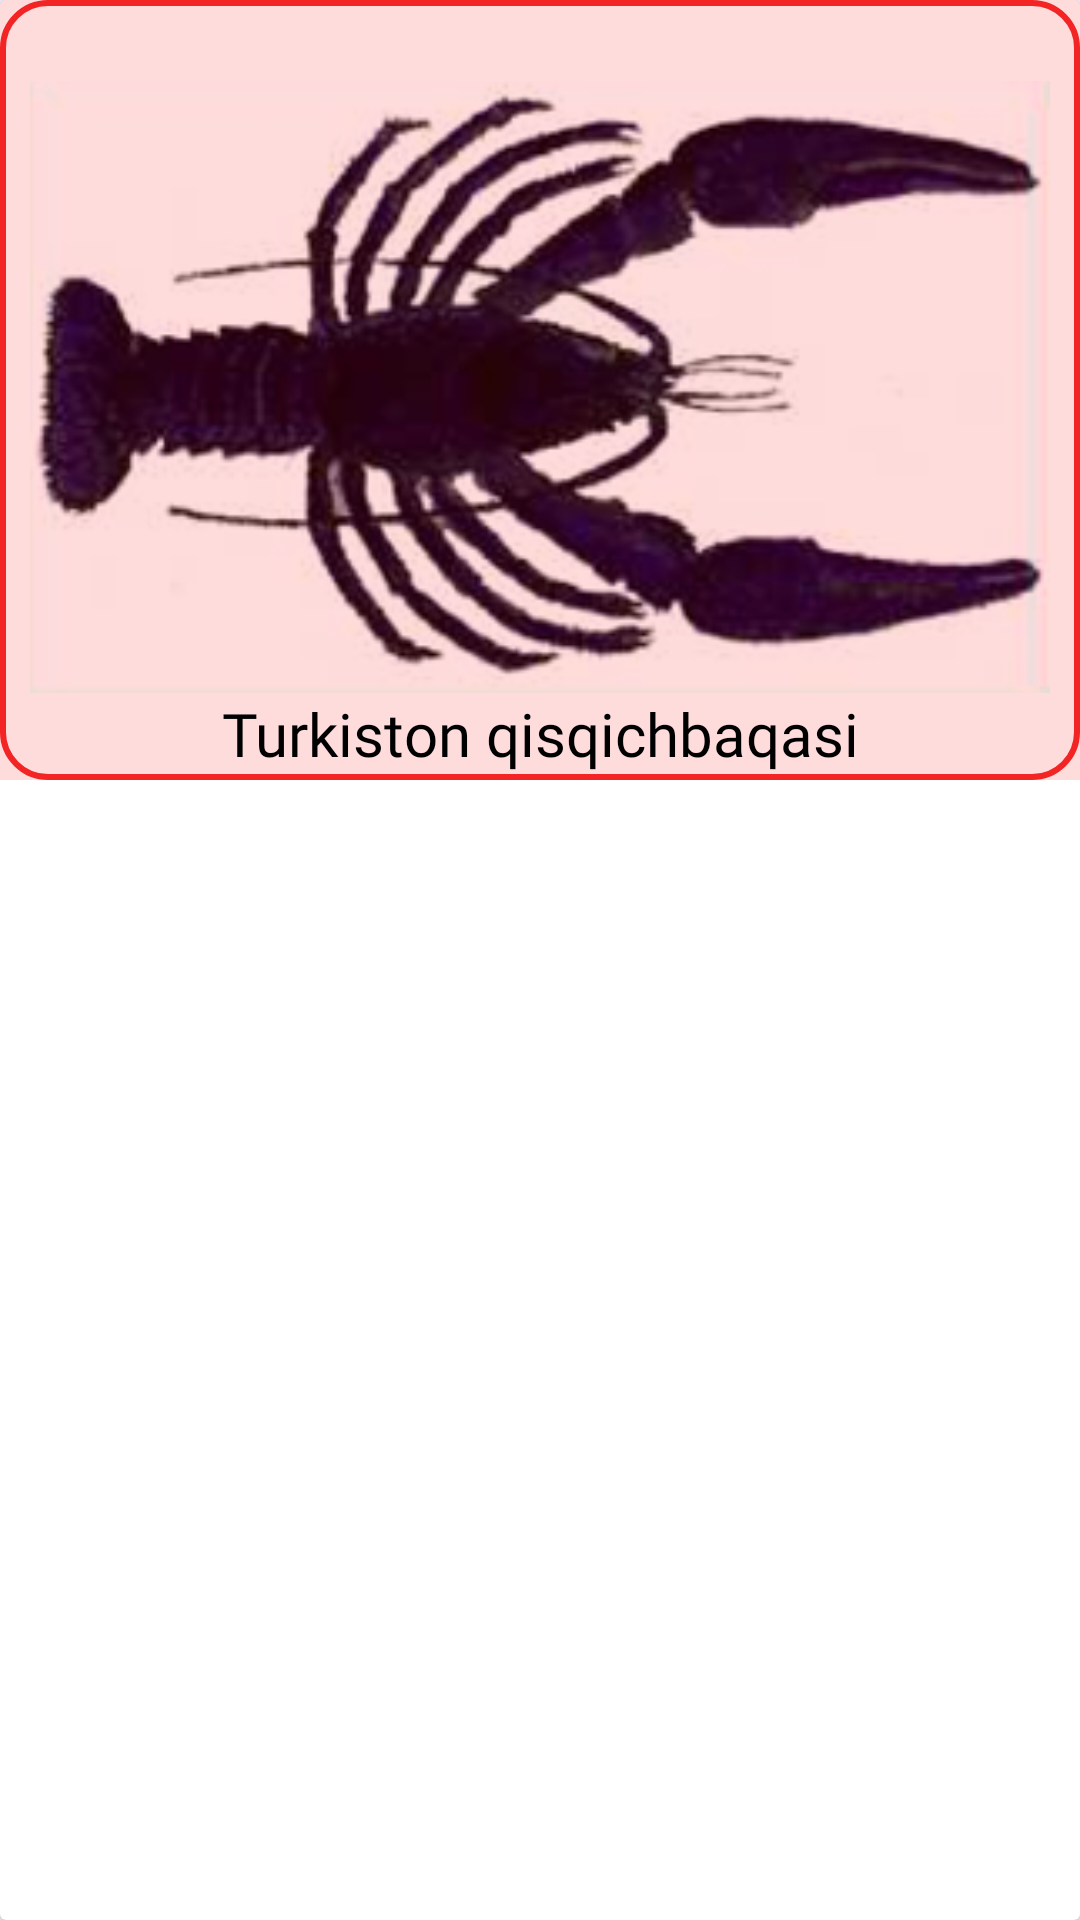

Reconstruct the res/layout file that produces this screen, plus the resources it refers to.
<!-- AndroidManifest.xml: application theme Theme.Ecologika -->
<!-- res/layout/red_book_items.xml -->
<?xml version="1.0" encoding="utf-8"?>
<androidx.cardview.widget.CardView xmlns:android="http://schemas.android.com/apk/res/android"
    xmlns:app="http://schemas.android.com/apk/res-auto"
    android:layout_width="match_parent"
    android:layout_margin="15dp"
    android:layout_height="wrap_content">
    <androidx.constraintlayout.widget.ConstraintLayout
        android:layout_width="match_parent"
        android:layout_height="260dp"
        android:background="@drawable/red_book_item_bg"
        >

        <ImageView
            android:id="@+id/imageView"
            android:layout_width="match_parent"
            android:layout_height="210dp"
            android:layout_margin="10dp"
            android:layout_marginTop="10dp"
            android:src="@drawable/from_red_book"
            app:layout_constraintBottom_toBottomOf="@+id/textView3"
            app:layout_constraintEnd_toEndOf="parent"
            app:layout_constraintStart_toStartOf="parent"
            app:layout_constraintTop_toTopOf="parent" />


        <View
            android:layout_width="match_parent"
            android:layout_height="match_parent"
            android:background="#23FF0000"
            app:layout_constraintBottom_toBottomOf="@+id/textView3"
            app:layout_constraintEnd_toEndOf="parent"
            app:layout_constraintStart_toStartOf="parent"
            app:layout_constraintTop_toTopOf="parent" />

        <TextView
            android:id="@+id/textView3"
            android:layout_width="wrap_content"
            android:layout_height="wrap_content"
            android:layout_marginBottom="5dp"
            android:fontFamily="@font/montserrat"
            android:text="Turkiston qisqichbaqasi"
            android:textAlignment="center"
            android:textColor="@color/black"
            android:textSize="20dp"
            app:layout_constraintBottom_toBottomOf="parent"
            app:layout_constraintEnd_toEndOf="parent"
            app:layout_constraintStart_toStartOf="parent"
            app:layout_constraintTop_toBottomOf="@id/imageView" />

    </androidx.constraintlayout.widget.ConstraintLayout>
</androidx.cardview.widget.CardView>
<!-- resources referenced by this layout -->
<resources>
  <color name="black">#FF000000</color>
  <!-- drawable from_red_book: png bitmap (drawable, 85823 bytes) -->
  <!-- drawable red_book_item_bg (drawable) -->
  <?xml version="1.0" encoding="utf-8"?>
  <selector xmlns:android="http://schemas.android.com/apk/res/android">
      <item>
          <shape
              android:shape="rectangle">
              <corners
                  android:radius="15dp"/>
              <stroke
                  android:width="2dp"
                  android:color="@color/red_book_theme"/>
  
          </shape>
      </item>
  </selector>
  <style name="Theme.Ecologika" parent="Base.Theme.Ecologika" />
  <color name="red_book_theme">#F02A2A</color>
  <style name="Base.Theme.Ecologika" parent="Theme.Material3.DayNight.NoActionBar">
          
          
      </style>
</resources>
